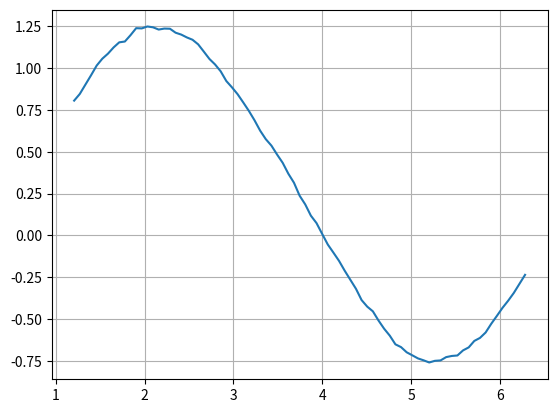

This chart was generated by the following Python code:
#!/usr/bin/env python3
# vim: set fileencoding=utf-8

#
#  (C) Copyright 2021  Pavel Tisnovsky
#
#  All rights reserved. This program and the accompanying materials
#  are made available under the terms of the Eclipse Public License v1.0
#  which accompanies this distribution, and is available at
#  http://www.eclipse.org/legal/epl-v10.html
#
#  Contributors:
# [redacted]
#

import matplotlib.pyplot as plt
import numpy as np
import pandas

# hodnoty na x-ové ose
r = np.linspace(0, 2 * np.pi, 100)

# konstrukce datové struktury Series
s = pandas.Series(data=np.sin(r), index=r)

s2 = np.random.rand(100) / 2
s2 = s + s2

s3 = s2.rolling(20).mean()

# tisk obsahu Series
print(s3)

# vytvoření grafu
s3.plot(grid=True)

# uložení grafu
plt.savefig("series_plot_09_B.png")

# vykreslení grafu
plt.show()
